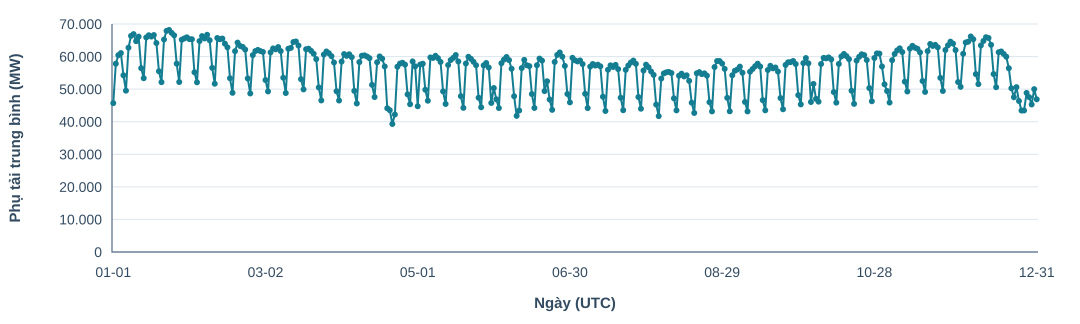

The file beside this chart, header and first rows:
day_utc, observations, expected_observations, avg_mw, min_mw, max_mw
2019-01-01, 24, 24, 45701, 38140, 54371
2019-01-02, 24, 24, 57815, 41934, 68262
2019-01-03, 24, 24, 60431, 47861, 69210
2019-01-04, 24, 24, 61072, 48594, 69801
2019-01-05, 24, 24, 54253, 45590, 61595
2019-01-06, 24, 24, 49533, 40917, 58107
2019-01-07, 24, 24, 62727, 43691, 72983
2019-01-08, 24, 24, 66351, 51217, 75056
2019-01-09, 24, 24, 66898, 52409, 75886
2019-01-10, 24, 24, 64724, 51664, 72286
2019-01-11, 24, 24, 66111, 52917, 75755
2019-01-12, 24, 24, 56443, 47975, 64203
2019-01-13, 24, 24, 53353, 43084, 62057
2019-01-14, 24, 24, 65870, 49003, 76030
2019-01-15, 24, 24, 66550, 52662, 75474
2019-01-16, 24, 24, 66137, 51631, 75187
2019-01-17, 24, 24, 66614, 52212, 74689
2019-01-18, 24, 24, 64161, 52249, 72309
2019-01-19, 24, 24, 55491, 48739, 62935
2019-01-20, 24, 24, 52141, 43890, 60626
2019-01-21, 24, 24, 65239, 48975, 73563
2019-01-22, 24, 24, 67886, 53776, 75947
2019-01-23, 24, 24, 68184, 55235, 75981
2019-01-24, 24, 24, 67271, 54864, 74859
2019-01-25, 24, 24, 66519, 53779, 74851
2019-01-26, 24, 24, 57823, 49680, 64680
2019-01-27, 24, 24, 52187, 44702, 59156
2019-01-28, 24, 24, 65189, 47637, 74312
2019-01-29, 24, 24, 65566, 52270, 73615
2019-01-30, 24, 24, 65913, 52899, 73893
2019-01-31, 24, 24, 65361, 52340, 72959
2019-02-01, 24, 24, 65322, 52195, 74954
2019-02-02, 24, 24, 55181, 48412, 62469
2019-02-03, 24, 24, 52089, 44095, 60522
2019-02-04, 24, 24, 64768, 48880, 74737
2019-02-05, 24, 24, 66285, 53065, 74632
2019-02-06, 24, 24, 65569, 52213, 73848
2019-02-07, 24, 24, 66687, 51176, 76311
2019-02-08, 24, 24, 65009, 53361, 72684
2019-02-09, 24, 24, 56538, 46568, 64061
2019-02-10, 24, 24, 51660, 43212, 59822
2019-02-11, 24, 24, 65704, 48189, 76242
2019-02-12, 24, 24, 65319, 51854, 74299
2019-02-13, 24, 24, 65532, 52771, 73487
2019-02-14, 24, 24, 63975, 51285, 71624
2019-02-15, 24, 24, 62838, 51128, 70876
2019-02-16, 24, 24, 53351, 45782, 61198
2019-02-17, 24, 24, 48873, 41899, 58022
2019-02-18, 24, 24, 61655, 45674, 70683
2019-02-19, 24, 24, 64291, 49546, 73262
2019-02-20, 24, 24, 63259, 50733, 70624
2019-02-21, 24, 24, 62967, 49259, 71043
2019-02-22, 24, 24, 62149, 47893, 71928
2019-02-23, 24, 24, 53279, 46174, 60069
2019-02-24, 24, 24, 48674, 42625, 56597
2019-02-25, 24, 24, 60448, 44861, 69307
2019-02-26, 24, 24, 61686, 48331, 69662
2019-02-27, 24, 24, 62042, 49166, 69705
2019-02-28, 24, 24, 61683, 49145, 69974
2019-03-01, 24, 24, 61426, 47280, 72275
... 305 more rows
